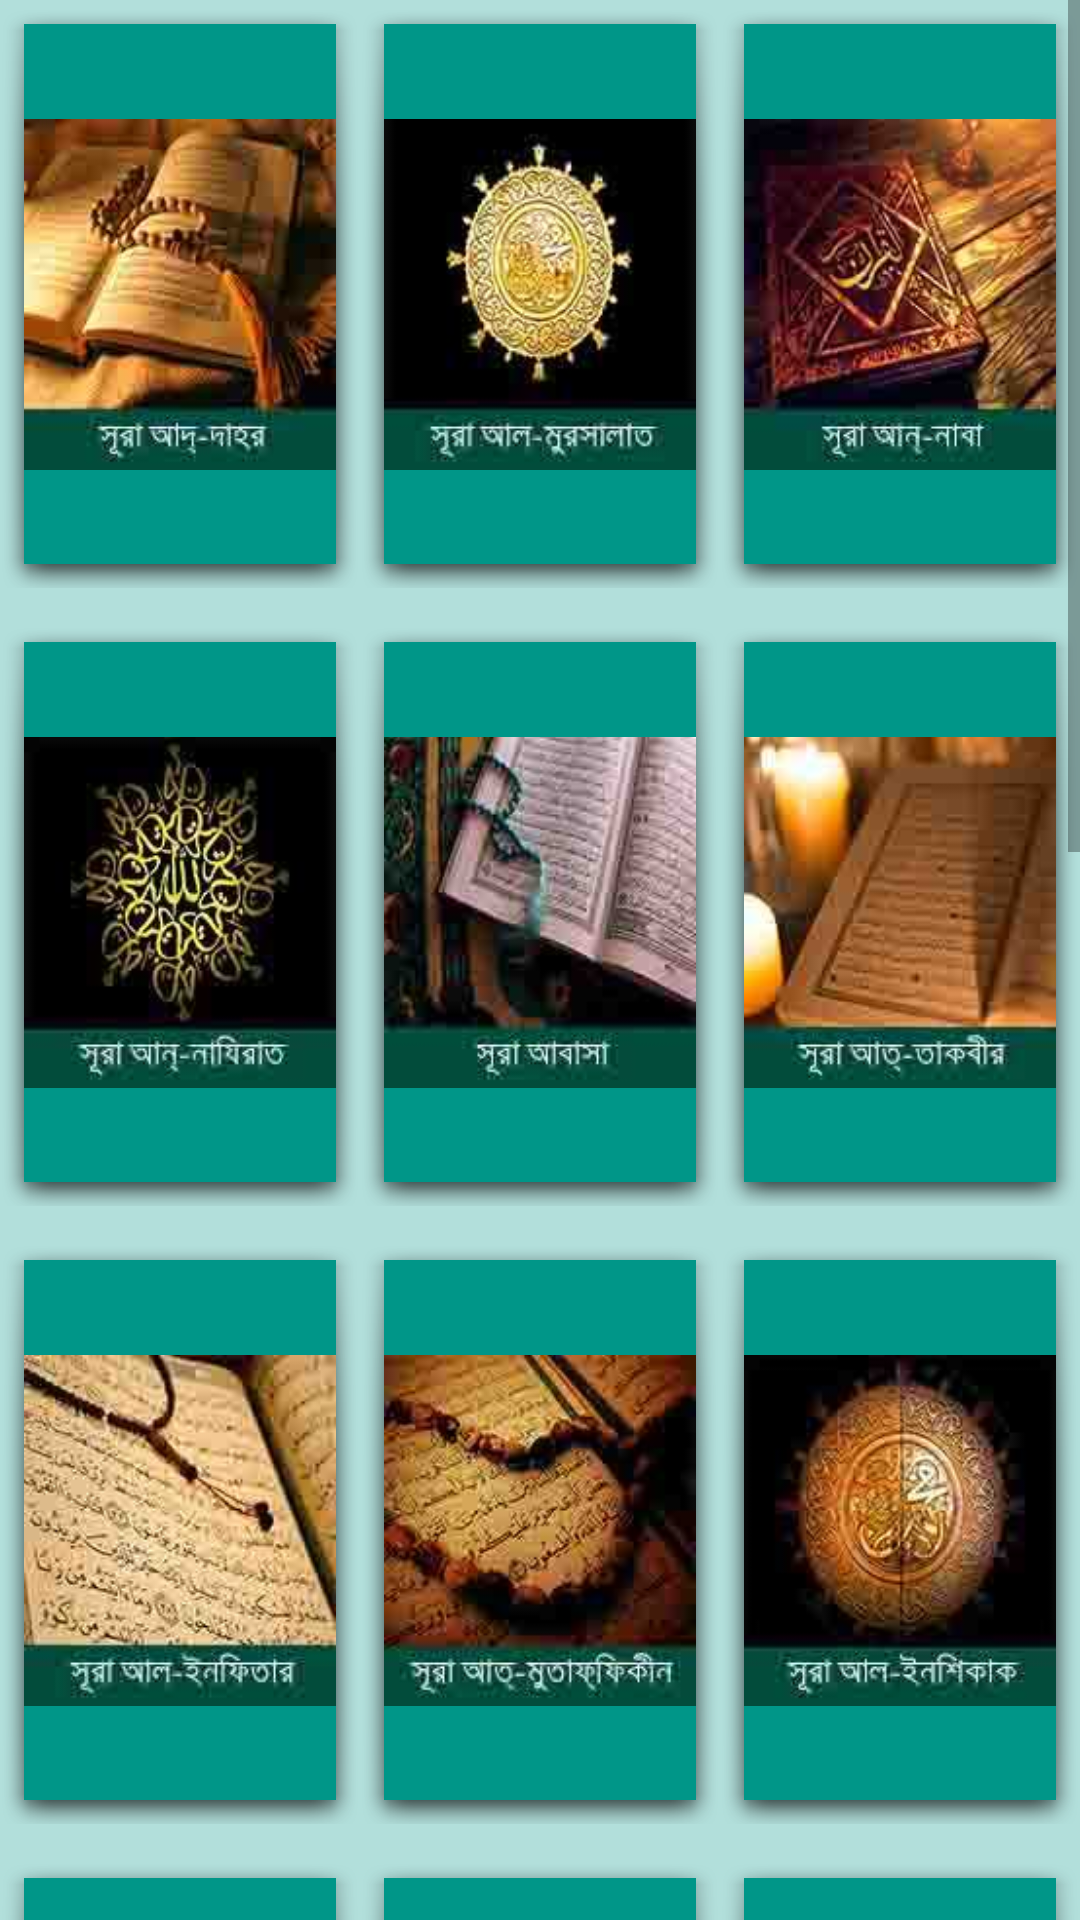

This screen was rendered from an Android layout file. Write that file and the resources it references.
<!-- AndroidManifest.xml: application theme AppTheme -->
<!-- res/layout/fragment_four.xml -->
<?xml version="1.0" encoding="utf-8"?>
<LinearLayout
    android:layout_height="match_parent"
    android:layout_width="match_parent"
    android:orientation="vertical"
    android:background="#b2dfdb"
    xmlns:android="http://schemas.android.com/apk/res/android">

    <ScrollView
        android:layout_width="wrap_content"
        android:layout_height="wrap_content"

        xmlns:android="http://schemas.android.com/apk/res/android">


        <TableLayout xmlns:android="http://schemas.android.com/apk/res/android"
            android:layout_width="wrap_content"
            android:layout_height="wrap_content"
            android:stretchColumns="*"
            android:shrinkColumns="*">


            <TableRow>
                <ImageView
                    android:layout_height="wrap_content"
                    android:layout_width="wrap_content"
                    android:layout_marginBottom="10dp"
                    android:id="@+id/btn76"
                    android:src="@drawable/dahor"
                    android:background="@drawable/shadow"
                    >

                </ImageView>
                <ImageView
                    android:layout_height="wrap_content"
                    android:layout_width="wrap_content"
                    android:layout_marginBottom="10dp"
                    android:src="@drawable/mursalat"
                    android:id="@+id/btn77"
                    android:background="@drawable/shadow"
                    >

                </ImageView>
                <ImageView
                    android:layout_height="wrap_content"
                    android:layout_width="wrap_content"
                    android:layout_marginBottom="10dp"
                    android:id="@+id/btn78"
                    android:src="@drawable/naba"
                    android:background="@drawable/shadow"
                    >

                </ImageView>

            </TableRow>


            <TableRow>
                <ImageView
                    android:layout_height="wrap_content"
                    android:layout_width="wrap_content"
                    android:layout_marginBottom="10dp"
                    android:id="@+id/btn79"
                    android:src="@drawable/najirat"
                    android:background="@drawable/shadow"
                    >

                </ImageView>
                <ImageView
                    android:layout_height="wrap_content"
                    android:layout_width="wrap_content"
                    android:layout_marginBottom="10dp"
                    android:src="@drawable/abasa"
                    android:id="@+id/btn80"
                    android:background="@drawable/shadow"
                    >

                </ImageView>
                <ImageView
                    android:layout_height="wrap_content"
                    android:layout_width="wrap_content"
                    android:layout_marginBottom="10dp"
                    android:id="@+id/btn81"
                    android:src="@drawable/takbir"
                    android:background="@drawable/shadow"
                    >

                </ImageView>

            </TableRow>

            <TableRow>
                <ImageView
                    android:layout_height="wrap_content"
                    android:layout_width="wrap_content"
                    android:layout_marginBottom="10dp"
                    android:id="@+id/btn82"
                    android:src="@drawable/infitar"
                    android:background="@drawable/shadow"
                    >

                </ImageView>
                <ImageView
                    android:layout_height="wrap_content"
                    android:layout_width="wrap_content"
                    android:layout_marginBottom="10dp"
                    android:id="@+id/btn83"
                    android:src="@drawable/mutaffikin"
                    android:background="@drawable/shadow"
                    >

                </ImageView>
                <ImageView
                    android:layout_height="wrap_content"
                    android:layout_width="wrap_content"
                    android:layout_marginBottom="10dp"
                    android:id="@+id/btn84"
                    android:src="@drawable/inshikak"
                    android:background="@drawable/shadow"
                    >

                </ImageView>

            </TableRow>


            <TableRow>
                <ImageView
                    android:layout_height="wrap_content"
                    android:layout_width="wrap_content"
                    android:layout_marginBottom="10dp"
                    android:id="@+id/btn85"
                    android:src="@drawable/buruj"
                    android:background="@drawable/shadow"
                    >

                </ImageView>
                <ImageView
                    android:layout_height="wrap_content"
                    android:layout_width="wrap_content"
                    android:layout_marginBottom="10dp"
                    android:src="@drawable/tarik"
                    android:id="@+id/btn86"
                    android:background="@drawable/shadow"
                    >

                </ImageView>
                <ImageView
                    android:layout_height="wrap_content"
                    android:layout_width="wrap_content"
                    android:layout_marginBottom="10dp"
                    android:src="@drawable/ala"
                    android:id="@+id/btn87"
                    android:background="@drawable/shadow"
                    >

                </ImageView>

            </TableRow>

            <TableRow>
                <ImageView
                    android:layout_height="wrap_content"
                    android:layout_width="wrap_content"
                    android:layout_marginBottom="10dp"
                    android:id="@+id/btn88"
                    android:src="@drawable/gashiyah"
                    android:background="@drawable/shadow"
                    >

                </ImageView>
                <ImageView
                    android:layout_height="wrap_content"
                    android:layout_width="wrap_content"
                    android:layout_marginBottom="10dp"
                    android:src="@drawable/fajr"
                    android:id="@+id/btn89"
                    android:background="@drawable/shadow"
                    >

                </ImageView>
                <ImageView
                    android:layout_height="wrap_content"
                    android:layout_width="wrap_content"
                    android:layout_marginBottom="10dp"
                    android:src="@drawable/balad"
                    android:id="@+id/btn90"
                    android:background="@drawable/shadow"
                    >

                </ImageView>

            </TableRow>

            <TableRow>
                <ImageView
                    android:layout_height="wrap_content"
                    android:layout_width="wrap_content"
                    android:id="@+id/btn91"
                    android:layout_marginBottom="10dp"
                    android:src="@drawable/shams"
                    android:background="@drawable/shadow"
                    >

                </ImageView>
                <ImageView
                    android:layout_height="wrap_content"
                    android:layout_width="wrap_content"
                    android:layout_marginBottom="10dp"
                    android:id="@+id/btn92"
                    android:src="@drawable/lail"
                    android:background="@drawable/shadow"
                    >

                </ImageView>
                <ImageView
                    android:layout_height="wrap_content"
                    android:layout_width="wrap_content"
                    android:layout_marginBottom="10dp"
                    android:id="@+id/btn93"
                    android:src="@drawable/duha"
                    android:background="@drawable/shadow"
                    >

                </ImageView>

            </TableRow>



            <TableRow>
                <ImageView
                    android:layout_height="wrap_content"
                    android:layout_width="wrap_content"
                    android:layout_marginBottom="10dp"
                    android:src="@drawable/inshirah"
                    android:id="@+id/btn94"
                    android:background="@drawable/shadow"
                    >

                </ImageView>
                <ImageView
                    android:layout_height="wrap_content"
                    android:layout_width="wrap_content"
                    android:layout_marginBottom="10dp"
                    android:id="@+id/btn95"
                    android:src="@drawable/tin"
                    android:background="@drawable/shadow"
                    >

                </ImageView>
                <ImageView
                    android:layout_height="wrap_content"
                    android:layout_width="wrap_content"
                    android:layout_marginBottom="10dp"
                    android:src="@drawable/alak"
                    android:id="@+id/btn96"
                    android:background="@drawable/shadow"
                    >

                </ImageView>

            </TableRow>







        </TableLayout>


    </ScrollView>

</LinearLayout>
<!-- resources referenced by this layout -->
<resources>
  <!-- drawable abasa: jpg bitmap (drawable, 12979 bytes) -->
  <!-- drawable ala: jpg bitmap (drawable, 9306 bytes) -->
  <!-- drawable alak: jpg bitmap (drawable, 17603 bytes) -->
  <!-- drawable balad: jpg bitmap (drawable, 7784 bytes) -->
  <!-- drawable buruj: jpg bitmap (drawable, 8267 bytes) -->
  <!-- drawable dahor: jpg bitmap (drawable, 11925 bytes) -->
  <!-- drawable duha: jpg bitmap (drawable, 13206 bytes) -->
  <!-- drawable fajr: jpg bitmap (drawable, 12463 bytes) -->
  <!-- drawable gashiyah: jpg bitmap (drawable, 13454 bytes) -->
  <!-- drawable infitar: jpg bitmap (drawable, 17372 bytes) -->
  <!-- drawable inshikak: jpg bitmap (drawable, 12080 bytes) -->
  <!-- drawable inshirah: jpg bitmap (drawable, 13509 bytes) -->
  <!-- drawable lail: jpg bitmap (drawable, 11984 bytes) -->
  <!-- drawable mursalat: jpg bitmap (drawable, 11264 bytes) -->
  <!-- drawable mutaffikin: jpg bitmap (drawable, 14858 bytes) -->
  <!-- drawable naba: jpg bitmap (drawable, 14319 bytes) -->
  <!-- drawable najirat: jpg bitmap (drawable, 12209 bytes) -->
  <!-- drawable shadow (drawable) -->
  <?xml version="1.0" encoding="utf-8"?>
  <layer-list xmlns:android="http://schemas.android.com/apk/res/android">
      
      <item
          android:bottom="0dp"
          android:drawable="@android:drawable/dialog_holo_light_frame"
          android:left="0dp"
          android:right="0dp"
          android:top="0dp">
  
      </item>
  
      <item
          android:bottom="0dp"
          android:left="0dp"
          android:right="0dp"
          android:top="0dp">
          
          <shape android:shape="rectangle">
              <solid android:color="#009688" />
  
          </shape>
      </item>
  </layer-list>
  <!-- drawable shams: jpg bitmap (drawable, 12356 bytes) -->
  <!-- drawable takbir: jpg bitmap (drawable, 9384 bytes) -->
  <!-- drawable tarik: jpg bitmap (drawable, 10076 bytes) -->
  <!-- drawable tin: jpg bitmap (drawable, 11913 bytes) -->
  <style name="AppTheme" parent="Theme.AppCompat.Light.DarkActionBar">
          
          <item name="colorPrimary">@color/colorPrimary</item>
          <item name="colorPrimaryDark">@color/colorPrimaryDark</item>
          <item name="colorAccent">@color/colorAccent</item>
      </style>
  <color name="colorPrimary">#009688</color>
  <color name="colorPrimaryDark">#00796b</color>
  <color name="colorAccent">#d50000</color>
</resources>
